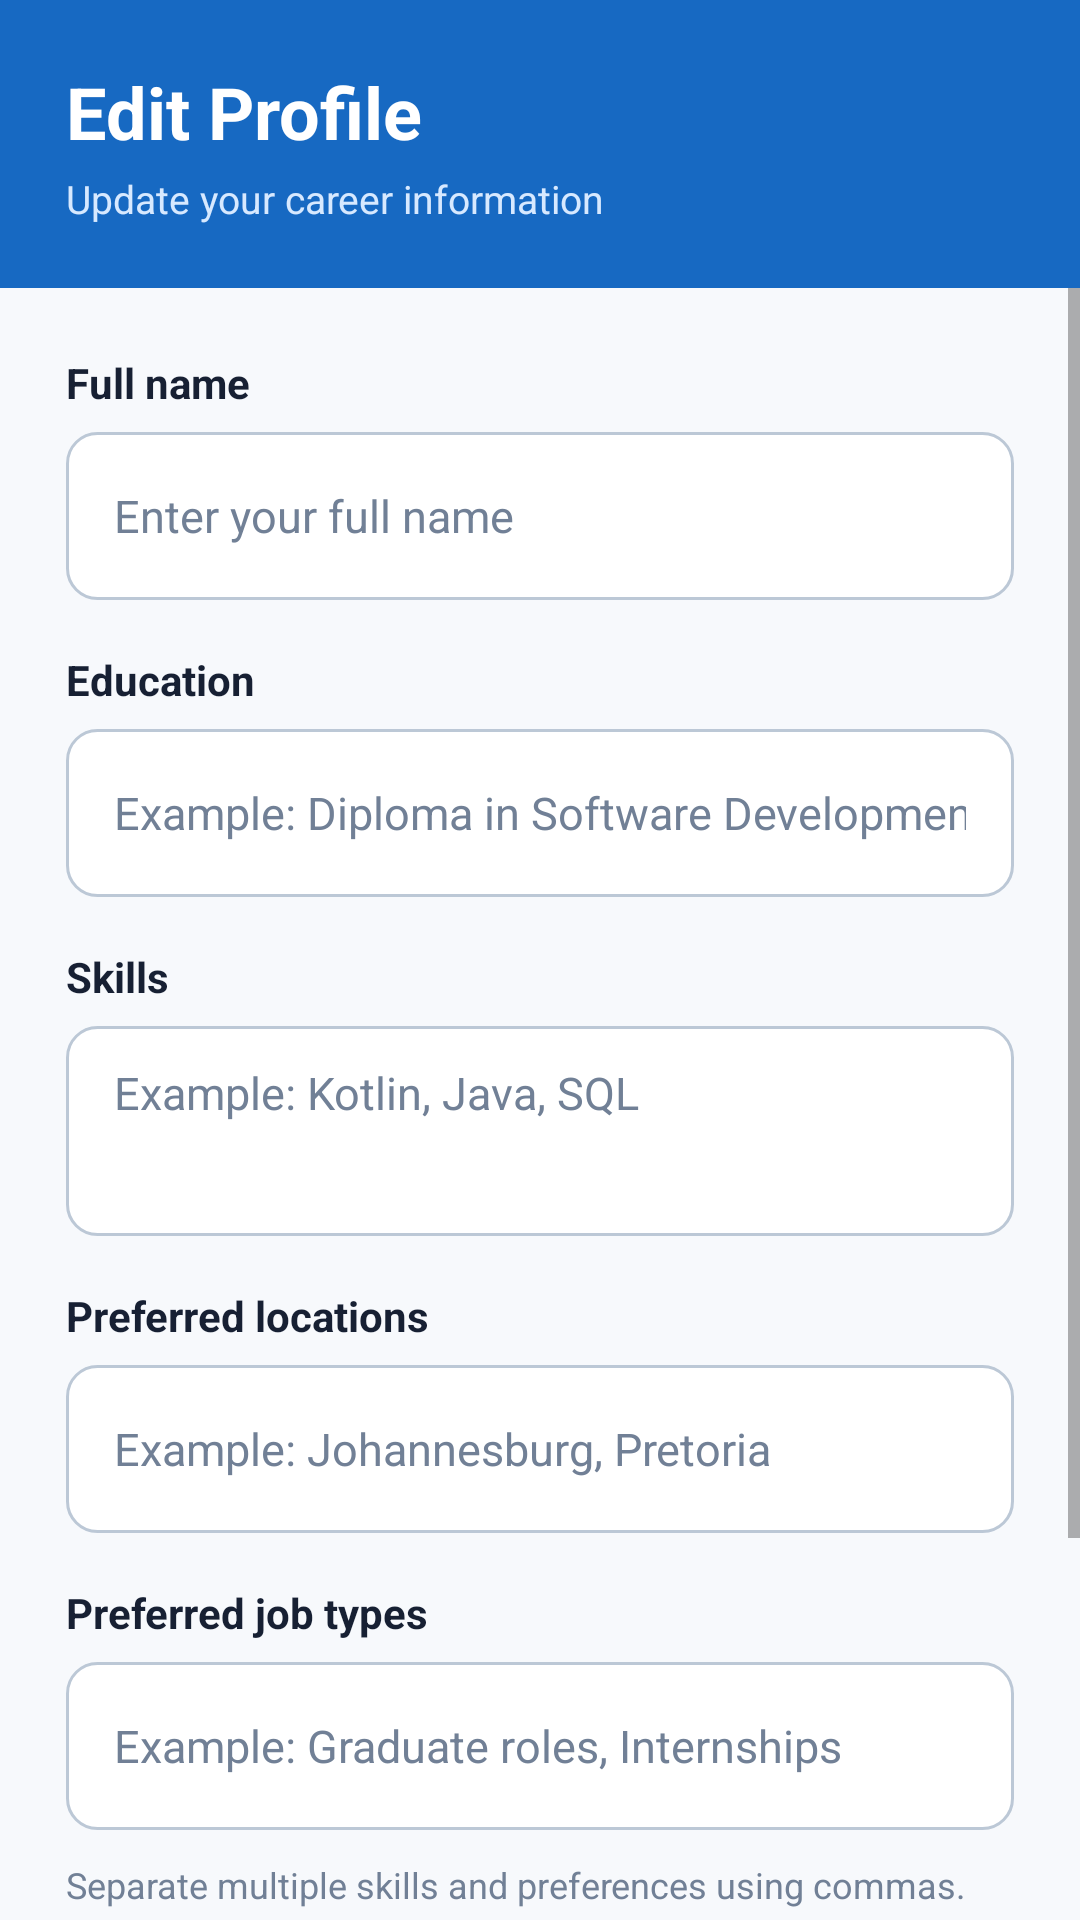

This screen was rendered from an Android layout file. Write that file and the resources it references.
<!-- AndroidManifest.xml: application theme Theme.Job_Connect -->
<!-- res/layout/activity_edit_profile.xml -->
<?xml version="1.0" encoding="utf-8"?>
<androidx.constraintlayout.widget.ConstraintLayout
    xmlns:android="http://schemas.android.com/apk/res/android"
    xmlns:app="http://schemas.android.com/apk/res-auto"
    android:id="@+id/main"
    android:layout_width="match_parent"
    android:layout_height="match_parent"
    android:background="#F7F9FC">

    <LinearLayout
        android:id="@+id/editProfileHeader"
        android:layout_width="0dp"
        android:layout_height="96dp"
        android:background="#1769C2"
        android:gravity="center_vertical"
        android:orientation="vertical"
        android:paddingStart="22dp"
        android:paddingEnd="22dp"
        app:layout_constraintEnd_toEndOf="parent"
        app:layout_constraintStart_toStartOf="parent"
        app:layout_constraintTop_toTopOf="parent">

        <TextView
            android:layout_width="wrap_content"
            android:layout_height="wrap_content"
            android:text="Edit Profile"
            android:textColor="#FFFFFF"
            android:textSize="24sp"
            android:textStyle="bold" />

        <TextView
            android:layout_width="wrap_content"
            android:layout_height="wrap_content"
            android:layout_marginTop="4dp"
            android:text="Update your career information"
            android:textColor="#D7E9FF"
            android:textSize="13sp" />

    </LinearLayout>

    <ProgressBar
        android:id="@+id/progressEditProfile"
        android:layout_width="44dp"
        android:layout_height="44dp"
        android:visibility="gone"
        app:layout_constraintBottom_toBottomOf="parent"
        app:layout_constraintEnd_toEndOf="parent"
        app:layout_constraintStart_toStartOf="parent"
        app:layout_constraintTop_toBottomOf="@id/editProfileHeader" />

    <ScrollView
        android:id="@+id/editProfileScrollView"
        android:layout_width="0dp"
        android:layout_height="0dp"
        android:fillViewport="true"
        app:layout_constraintBottom_toBottomOf="parent"
        app:layout_constraintEnd_toEndOf="parent"
        app:layout_constraintStart_toStartOf="parent"
        app:layout_constraintTop_toBottomOf="@id/editProfileHeader">

        <LinearLayout
            android:layout_width="match_parent"
            android:layout_height="wrap_content"
            android:orientation="vertical"
            android:paddingStart="22dp"
            android:paddingTop="22dp"
            android:paddingEnd="22dp"
            android:paddingBottom="30dp">

            <TextView
                android:layout_width="wrap_content"
                android:layout_height="wrap_content"
                android:text="Full name"
                android:textColor="#172033"
                android:textSize="14sp"
                android:textStyle="bold" />

            <EditText
                android:id="@+id/etEditFullName"
                android:layout_width="match_parent"
                android:layout_height="56dp"
                android:layout_marginTop="7dp"
                android:background="@drawable/input_background"
                android:hint="Enter your full name"
                android:inputType="textPersonName"
                android:maxLines="1"
                android:textColor="#172033"
                android:textColorHint="#718096"
                android:textSize="15sp" />

            <TextView
                android:layout_width="wrap_content"
                android:layout_height="wrap_content"
                android:layout_marginTop="17dp"
                android:text="Education"
                android:textColor="#172033"
                android:textSize="14sp"
                android:textStyle="bold" />

            <EditText
                android:id="@+id/etEditEducation"
                android:layout_width="match_parent"
                android:layout_height="56dp"
                android:layout_marginTop="7dp"
                android:background="@drawable/input_background"
                android:hint="Example: Diploma in Software Development"
                android:inputType="textCapSentences"
                android:maxLines="1"
                android:textColor="#172033"
                android:textColorHint="#718096"
                android:textSize="15sp" />

            <TextView
                android:layout_width="wrap_content"
                android:layout_height="wrap_content"
                android:layout_marginTop="17dp"
                android:text="Skills"
                android:textColor="#172033"
                android:textSize="14sp"
                android:textStyle="bold" />

            <EditText
                android:id="@+id/etEditSkills"
                android:layout_width="match_parent"
                android:layout_height="70dp"
                android:layout_marginTop="7dp"
                android:background="@drawable/input_background"
                android:gravity="top|start"
                android:hint="Example: Kotlin, Java, SQL"
                android:inputType="textCapSentences|textMultiLine"
                android:maxLines="3"
                android:textColor="#172033"
                android:textColorHint="#718096"
                android:textSize="15sp" />

            <TextView
                android:layout_width="wrap_content"
                android:layout_height="wrap_content"
                android:layout_marginTop="17dp"
                android:text="Preferred locations"
                android:textColor="#172033"
                android:textSize="14sp"
                android:textStyle="bold" />

            <EditText
                android:id="@+id/etEditLocations"
                android:layout_width="match_parent"
                android:layout_height="56dp"
                android:layout_marginTop="7dp"
                android:background="@drawable/input_background"
                android:hint="Example: Johannesburg, Pretoria"
                android:inputType="textCapWords"
                android:maxLines="1"
                android:textColor="#172033"
                android:textColorHint="#718096"
                android:textSize="15sp" />

            <TextView
                android:layout_width="wrap_content"
                android:layout_height="wrap_content"
                android:layout_marginTop="17dp"
                android:text="Preferred job types"
                android:textColor="#172033"
                android:textSize="14sp"
                android:textStyle="bold" />

            <EditText
                android:id="@+id/etEditJobTypes"
                android:layout_width="match_parent"
                android:layout_height="56dp"
                android:layout_marginTop="7dp"
                android:background="@drawable/input_background"
                android:hint="Example: Graduate roles, Internships"
                android:inputType="textCapSentences"
                android:maxLines="1"
                android:textColor="#172033"
                android:textColorHint="#718096"
                android:textSize="15sp" />

            <TextView
                android:layout_width="match_parent"
                android:layout_height="wrap_content"
                android:layout_marginTop="10dp"
                android:text="Separate multiple skills and preferences using commas."
                android:textColor="#718096"
                android:textSize="12sp" />

            <Button
                android:id="@+id/btnSaveProfile"
                android:layout_width="match_parent"
                android:layout_height="54dp"
                android:layout_marginTop="22dp"
                android:background="@drawable/button_primary"
                android:text="Save profile"
                android:textAllCaps="false"
                android:textColor="#FFFFFF"
                android:textSize="15sp"
                android:textStyle="bold" />

            <Button
                android:id="@+id/btnCancelEditProfile"
                android:layout_width="match_parent"
                android:layout_height="54dp"
                android:layout_marginTop="10dp"
                android:background="@drawable/input_background"
                android:text="Cancel"
                android:textAllCaps="false"
                android:textColor="#1769C2"
                android:textSize="15sp"
                android:textStyle="bold" />

        </LinearLayout>

    </ScrollView>

</androidx.constraintlayout.widget.ConstraintLayout>
<!-- resources referenced by this layout -->
<resources>
  <!-- drawable input_background (drawable) -->
  <?xml version="1.0" encoding="utf-8"?>
  <selector xmlns:android="http://schemas.android.com/apk/res/android">
  
      <item android:state_focused="true">
          <shape android:shape="rectangle">
  
              <solid android:color="@color/surface_color" />
  
              <stroke
                  android:width="2dp"
                  android:color="@color/header_color" />
  
              <corners android:radius="10dp" />
  
              <padding
                  android:left="16dp"
                  android:top="12dp"
                  android:right="16dp"
                  android:bottom="12dp" />
  
          </shape>
      </item>
  
      <item>
          <shape android:shape="rectangle">
  
              <solid android:color="@color/surface_color" />
  
              <stroke
                  android:width="1dp"
                  android:color="@color/input_border_color" />
  
              <corners android:radius="10dp" />
  
              <padding
                  android:left="16dp"
                  android:top="12dp"
                  android:right="16dp"
                  android:bottom="12dp" />
  
          </shape>
      </item>
  
  </selector>
  <style name="Theme.Job_Connect" parent="Theme.MaterialComponents.Light.NoActionBar">
  
          <item name="colorPrimary">@color/header_color</item>
          <item name="colorPrimaryVariant">@color/header_color</item>
          <item name="colorOnPrimary">@color/white</item>
  
          <item name="colorSecondary">@color/teal_700</item>
          <item name="colorSecondaryVariant">@color/teal_700</item>
          <item name="colorOnSecondary">@color/white</item>
  
          <item name="android:windowBackground">@color/app_background</item>
          <item name="android:navigationBarColor">@color/surface_color</item>
          <item name="android:statusBarColor">@color/header_color</item>
          <item name="android:colorAccent">@color/header_color</item>
  
          <item name="android:windowLightStatusBar">false</item>
          <item name="android:windowLightNavigationBar">true</item>
          <item name="android:forceDarkAllowed">false</item>
  
      </style>
  <color name="surface_color">#FFFFFF</color>
  <color name="header_color">#1769C2</color>
  <color name="input_border_color">#BCC8D6</color>
  <color name="white">#FFFFFFFF</color>
  <color name="teal_700">#FF018786</color>
  <color name="app_background">#F7F9FC</color>
</resources>
